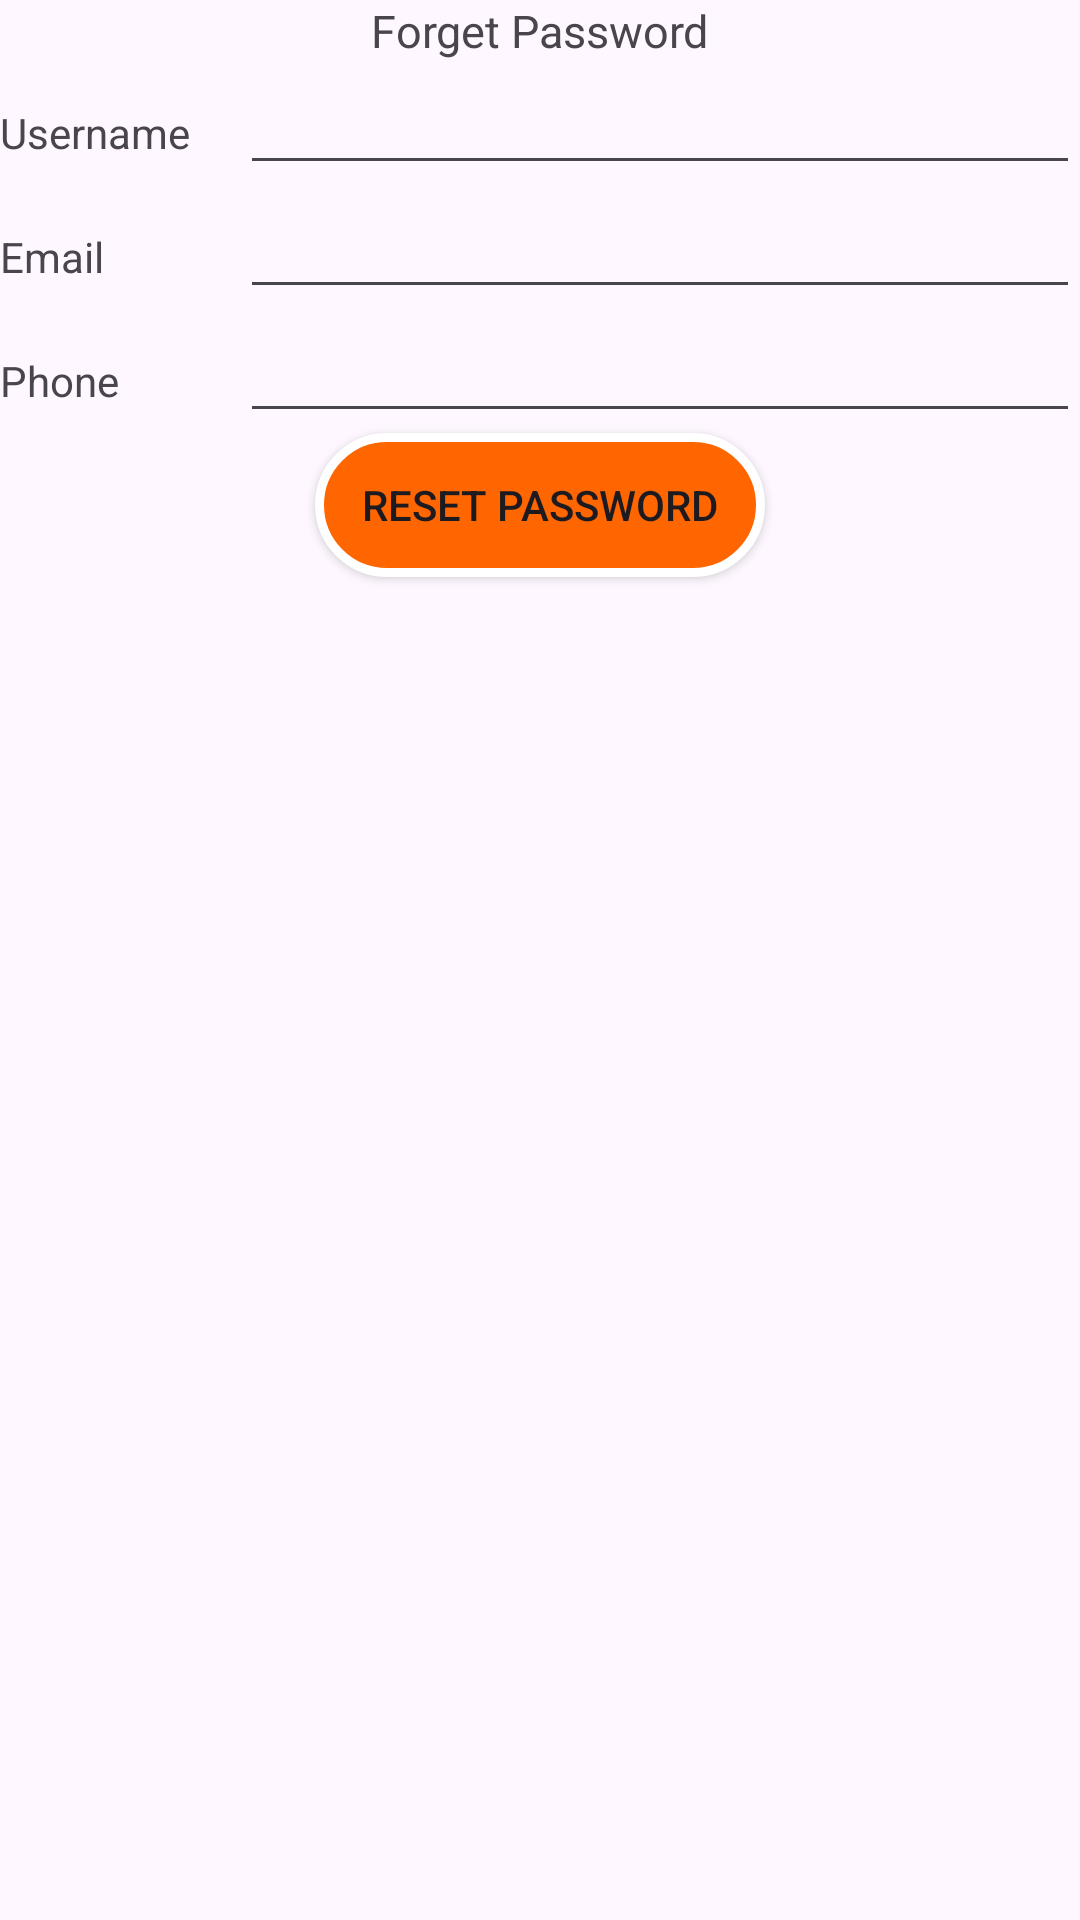

Layout XML and referenced resources for this Android screen:
<!-- AndroidManifest.xml: application theme Theme.BTLGroup5 -->
<!-- res/layout/forget_password.xml -->
<?xml version="1.0" encoding="utf-8"?>
<LinearLayout xmlns:android="http://schemas.android.com/apk/res/android"
    android:layout_width="match_parent"
    android:layout_height="match_parent"
    android:orientation="vertical">
    <TextView
        android:layout_width="wrap_content"
        android:layout_height="wrap_content"
        android:text="Forget Password"
        android:textSize="15dp"
        android:layout_gravity="center"/>
    <LinearLayout
        android:layout_width="match_parent"
        android:layout_height="wrap_content"
        android:orientation="horizontal">
        <TextView
            android:layout_width="80dp"
            android:layout_height="wrap_content"
            android:text="Username"/>
        <EditText
            android:layout_width="match_parent"
            android:layout_height="wrap_content"
            android:id="@+id/edtUsernameFG"/>
    </LinearLayout>
    <LinearLayout
        android:layout_width="match_parent"
        android:layout_height="wrap_content"
        android:orientation="horizontal">
        <TextView
            android:layout_width="80dp"
            android:layout_height="wrap_content"
            android:text="Email"/>
        <EditText
            android:layout_width="match_parent"
            android:layout_height="wrap_content"
            android:id="@+id/edtEmailFG"/>
    </LinearLayout>
    <LinearLayout
        android:layout_width="match_parent"
        android:layout_height="wrap_content"
        android:orientation="horizontal">
        <TextView
            android:layout_width="80dp"
            android:layout_height="wrap_content"
            android:text="Phone"/>
        <EditText
            android:layout_width="match_parent"
            android:layout_height="wrap_content"
            android:id="@+id/edtPhoneFG"/>
    </LinearLayout>
    <Button
        android:layout_width="150dp"
        android:layout_height="wrap_content"
        android:background="@drawable/border_background"
        android:text="Reset Password"
        android:layout_gravity="center"
        android:id="@+id/btnReset"
        android:onClick="Forget"/>
</LinearLayout>
<!-- resources referenced by this layout -->
<resources>
  <!-- drawable border_background (drawable) -->
  <shape xmlns:android="http://schemas.android.com/apk/res/android">
      <solid android:color="@color/red"/> 
      <stroke
          android:width="3dp"
          android:color="@color/white"/> 
      <corners android:radius="25dp"/> 
  </shape>
  <style name="Theme.BTLGroup5" parent="Base.Theme.BTLGroup5" />
  <color name="red">#FF6600</color>
  <color name="white">#FFFFFFFF</color>
  <style name="Base.Theme.BTLGroup5" parent="Theme.Material3.DayNight.NoActionBar">
          
          
      </style>
</resources>
